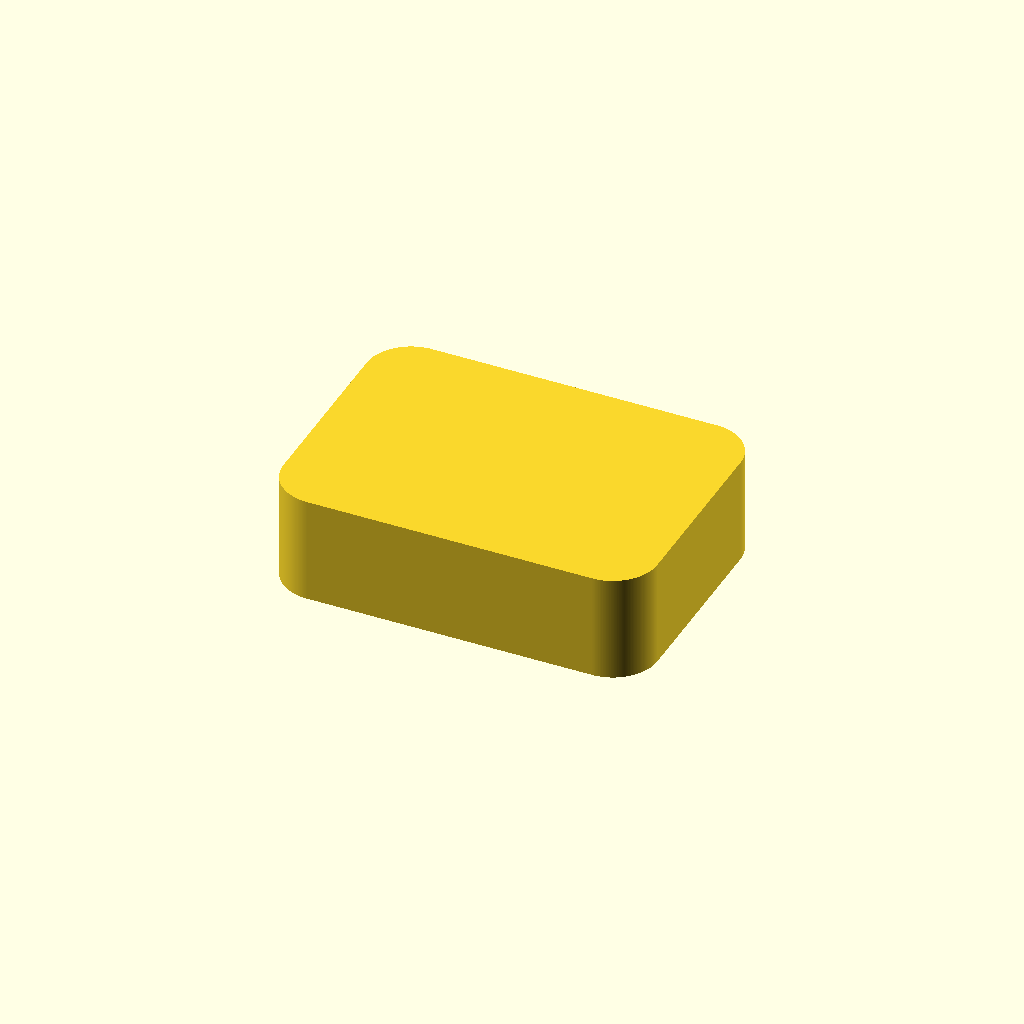
Cell 1: the model at its default parameters.
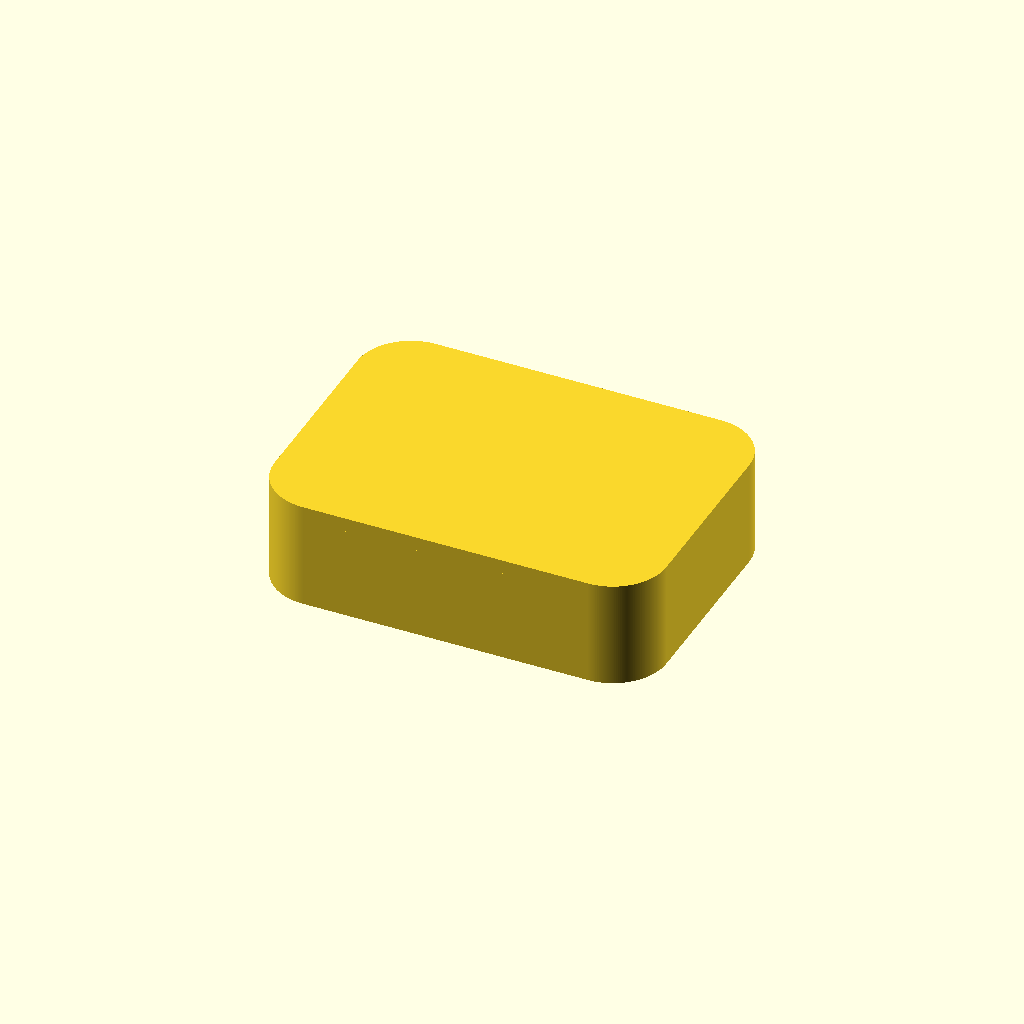
Cell 2 — wall set to 5, the other parameters unchanged.
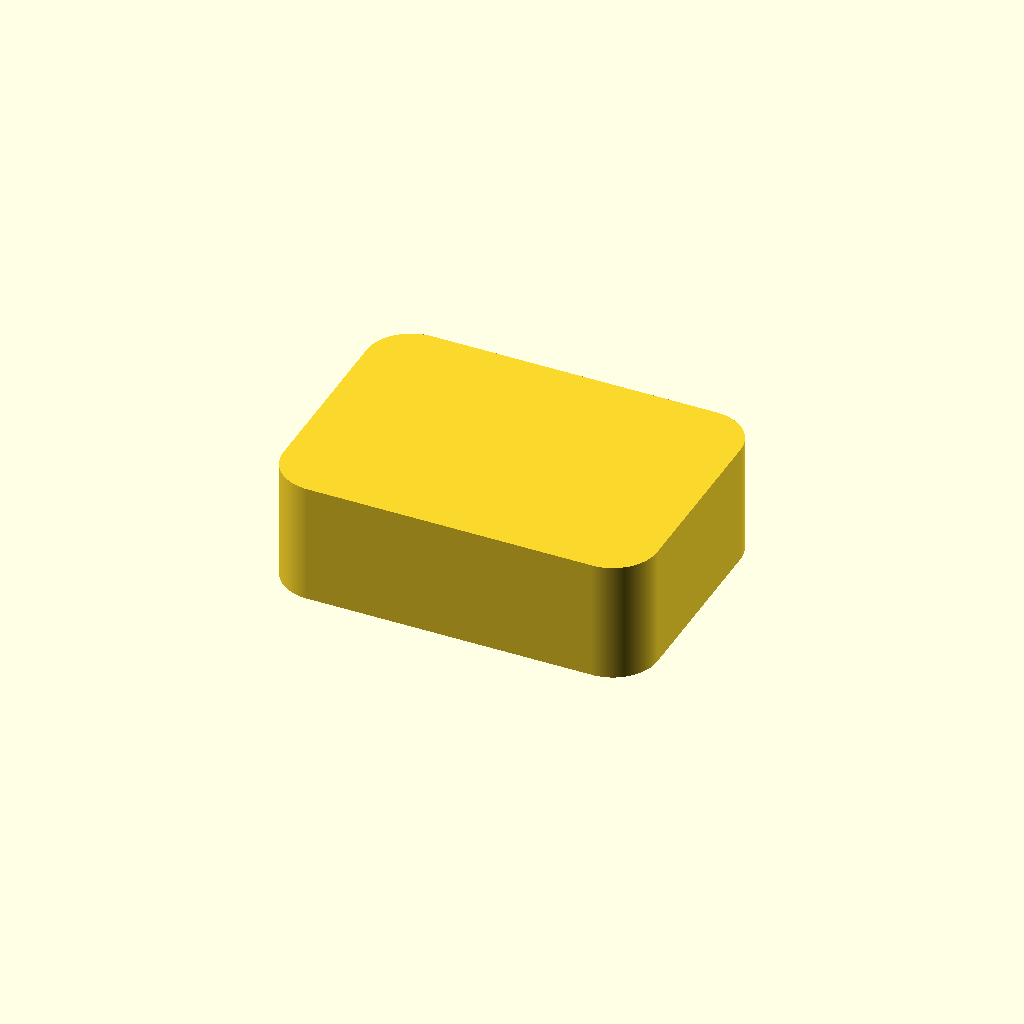
Cell 3: the same model with lid_thickness = 4.
All cells are drawn from one camera (rotation 55°, 0°, 25°, orthographic, colour scheme Cornfield), so only the parameter changes between them.
The OpenSCAD source (examples/drawn-outline/.enclosure/openscad/generated.scad):
// Generated by KiCase. Do not edit: this file is overwritten on every rebuild.
// It is an approximation of the canonical STEP model, provided so the design
// can be hacked in OpenSCAD. Curves are flattened to 48 segments per arc.

// Parameters
wall = 2.5000;
floor_thickness = 2.0000;
lid_thickness = 2.0000;
lid_fit_clearance = 0.2000;
lid_lip_depth = 3.0000;
lid_lip_thickness = 1.2000;
case_bottom_z = 0.0000;
cavity_floor_z = 2.0000;
rim_z = 13.0000;
shell_height = 13.0000;
cavity_height = 11.0000;

// The wall centre line, in board XY (millimetres).
// Arcs are sampled: OpenSCAD has no arc, only many-sided circles.
wall_centreline = [[100.0000, -75.0000], [99.8364, -75.0027], [99.6730, -75.0107], [99.5099, -75.0241], [99.3474, -75.0428], [99.1855, -75.0668], [99.0246, -75.0961], [98.8646, -75.1306], [98.7059, -75.1704], [98.5486, -75.2153], [98.3928, -75.2654], [98.2388, -75.3205], [98.0866, -75.3806], [97.9365, -75.4457], [97.7886, -75.5157], [97.6430, -75.5904], [97.5000, -75.6699], [97.3597, -75.7540], [97.2222, -75.8427], [97.0876, -75.9358], [96.9562, -76.0333], [96.8281, -76.1350], [96.7033, -76.2408], [96.5821, -76.3507], [96.4645, -76.4645], [96.3507, -76.5821], [96.2408, -76.7033], [96.1350, -76.8281], [96.0333, -76.9562], [95.9358, -77.0876], [95.8427, -77.2222], [95.7540, -77.3597], [95.6699, -77.5000], [95.5904, -77.6430], [95.5157, -77.7886], [95.4457, -77.9365], [95.3806, -78.0866], [95.3205, -78.2388], [95.2654, -78.3928], [95.2153, -78.5486], [95.1704, -78.7059], [95.1306, -78.8646], [95.0961, -79.0246], [95.0668, -79.1855], [95.0428, -79.3474], [95.0241, -79.5099], [95.0107, -79.6730], [95.0027, -79.8364], [95.0000, -80.0000], [95.0000, -105.0000], [95.0027, -105.1636], [95.0107, -105.3270], [95.0241, -105.4901], [95.0428, -105.6526], [95.0668, -105.8145], [95.0961, -105.9754], [95.1306, -106.1354], [95.1704, -106.2941], [95.2153, -106.4514], [95.2654, -106.6072], [95.3205, -106.7612], [95.3806, -106.9134], [95.4457, -107.0635], [95.5157, -107.2114], [95.5904, -107.3570], [95.6699, -107.5000], [95.7540, -107.6403], [95.8427, -107.7778], [95.9358, -107.9124], [96.0333, -108.0438], [96.1350, -108.1719], [96.2408, -108.2967], [96.3507, -108.4179], [96.4645, -108.5355], [96.5821, -108.6493], [96.7033, -108.7592], [96.8281, -108.8650], [96.9562, -108.9667], [97.0876, -109.0642], [97.2222, -109.1573], [97.3597, -109.2460], [97.5000, -109.3301], [97.6430, -109.4096], [97.7886, -109.4843], [97.9365, -109.5543], [98.0866, -109.6194], [98.2388, -109.6795], [98.3928, -109.7346], [98.5486, -109.7847], [98.7059, -109.8296], [98.8646, -109.8694], [99.0246, -109.9039], [99.1855, -109.9332], [99.3474, -109.9572], [99.5099, -109.9759], [99.6730, -109.9893], [99.8364, -109.9973], [100.0000, -110.0000], [140.0000, -110.0000], [140.1636, -109.9973], [140.3270, -109.9893], [140.4901, -109.9759], [140.6526, -109.9572], [140.8145, -109.9332], [140.9754, -109.9039], [141.1354, -109.8694], [141.2941, -109.8296], [141.4514, -109.7847], [141.6072, -109.7346], [141.7612, -109.6795], [141.9134, -109.6194], [142.0635, -109.5543], [142.2114, -109.4843], [142.3570, -109.4096], [142.5000, -109.3301], [142.6403, -109.2460], [142.7778, -109.1573], [142.9124, -109.0642], [143.0438, -108.9667], [143.1719, -108.8650], [143.2967, -108.7592], [143.4179, -108.6493], [143.5355, -108.5355], [143.6493, -108.4179], [143.7592, -108.2967], [143.8650, -108.1719], [143.9667, -108.0438], [144.0642, -107.9124], [144.1573, -107.7778], [144.2460, -107.6403], [144.3301, -107.5000], [144.4096, -107.3570], [144.4843, -107.2114], [144.5543, -107.0635], [144.6194, -106.9134], [144.6795, -106.7612], [144.7346, -106.6072], [144.7847, -106.4514], [144.8296, -106.2941], [144.8694, -106.1354], [144.9039, -105.9754], [144.9332, -105.8145], [144.9572, -105.6526], [144.9759, -105.4901], [144.9893, -105.3270], [144.9973, -105.1636], [145.0000, -105.0000], [145.0000, -80.0000], [144.9973, -79.8364], [144.9893, -79.6730], [144.9759, -79.5099], [144.9572, -79.3474], [144.9332, -79.1855], [144.9039, -79.0246], [144.8694, -78.8646], [144.8296, -78.7059], [144.7847, -78.5486], [144.7346, -78.3928], [144.6795, -78.2388], [144.6194, -78.0866], [144.5543, -77.9365], [144.4843, -77.7886], [144.4096, -77.6430], [144.3301, -77.5000], [144.2460, -77.3597], [144.1573, -77.2222], [144.0642, -77.0876], [143.9667, -76.9562], [143.8650, -76.8281], [143.7592, -76.7033], [143.6493, -76.5821], [143.5355, -76.4645], [143.4179, -76.3507], [143.2967, -76.2408], [143.1719, -76.1350], [143.0438, -76.0333], [142.9124, -75.9358], [142.7778, -75.8427], [142.6403, -75.7540], [142.5000, -75.6699], [142.3570, -75.5904], [142.2114, -75.5157], [142.0635, -75.4457], [141.9134, -75.3806], [141.7612, -75.3205], [141.6072, -75.2654], [141.4514, -75.2153], [141.2941, -75.1704], [141.1354, -75.1306], [140.9754, -75.0961], [140.8145, -75.0668], [140.6526, -75.0428], [140.4901, -75.0241], [140.3270, -75.0107], [140.1636, -75.0027], [140.0000, -75.0000]];

// Every segment is drawn at the same width, so the wall is just an offset.
module exterior_profile() {
    offset(r = wall / 2) polygon(points = wall_centreline);
}

module cavity_profile() {
    offset(r = -wall / 2) polygon(points = wall_centreline);
}

module enclosure_bottom() {
    difference() {
        union() {
            translate([0, 0, case_bottom_z])
                linear_extrude(height = shell_height)
                    exterior_profile();
            added_solids();
        }
        translate([0, 0, cavity_floor_z])
            linear_extrude(height = cavity_height + 1)
                cavity_profile();
        cutouts();
    }
}

module enclosure_lid() {
    difference() {
        union() {
            translate([0, 0, rim_z])
                linear_extrude(height = lid_thickness)
                    exterior_profile();
            translate([0, 0, rim_z - lid_lip_depth])
                linear_extrude(height = lid_lip_depth)
                    difference() {
                        offset(r = -lid_fit_clearance) cavity_profile();
                        offset(r = -lid_fit_clearance - lid_lip_thickness) cavity_profile();
                    }
        }
        cutouts();
    }
}

module added_solids() {
    // nothing on the Enclosure.Solids layer
}

module cutouts() {
    // nothing on the Enclosure.Cuts layer
}

module enclosure() {
    enclosure_bottom();
    enclosure_lid();
}

enclosure();
Parameter table extracted from the source (name, type, default, range or options):
wall: number, default 2.5
floor_thickness: number, default 2
lid_thickness: number, default 2
lid_fit_clearance: number, default 0.2
lid_lip_depth: number, default 3
lid_lip_thickness: number, default 1.2
case_bottom_z: number, default 0
cavity_floor_z: number, default 2
rim_z: number, default 13
shell_height: number, default 13
cavity_height: number, default 11
